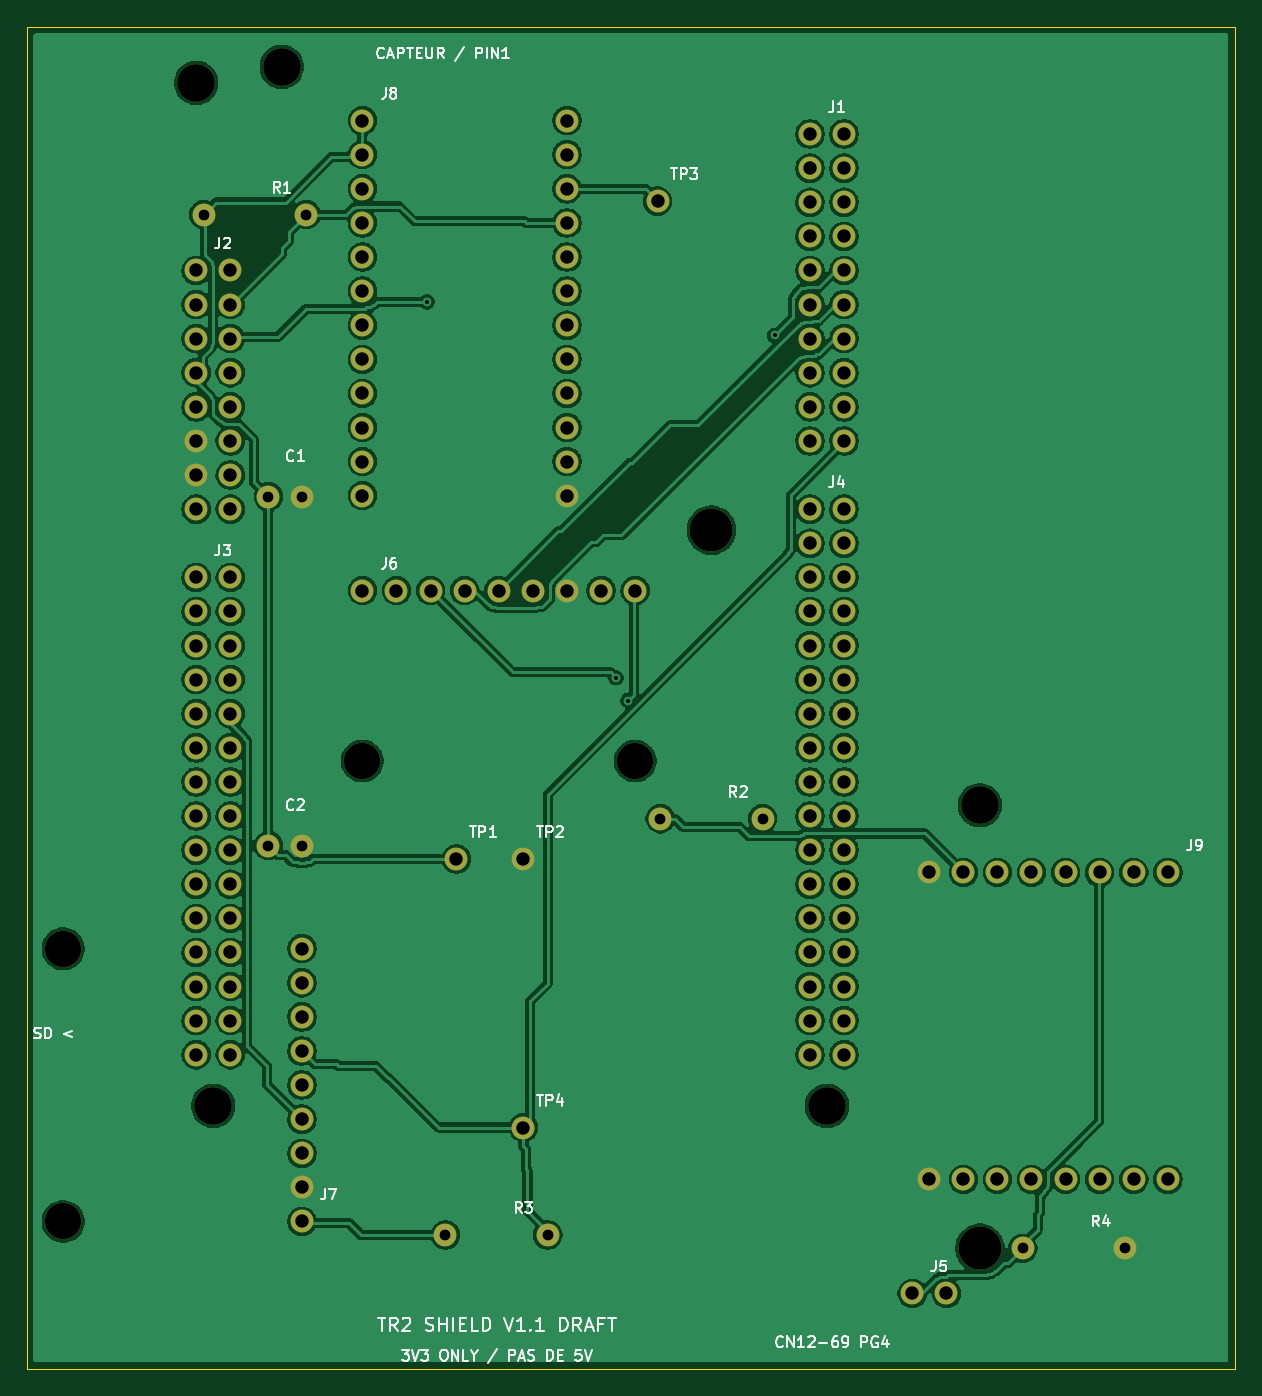
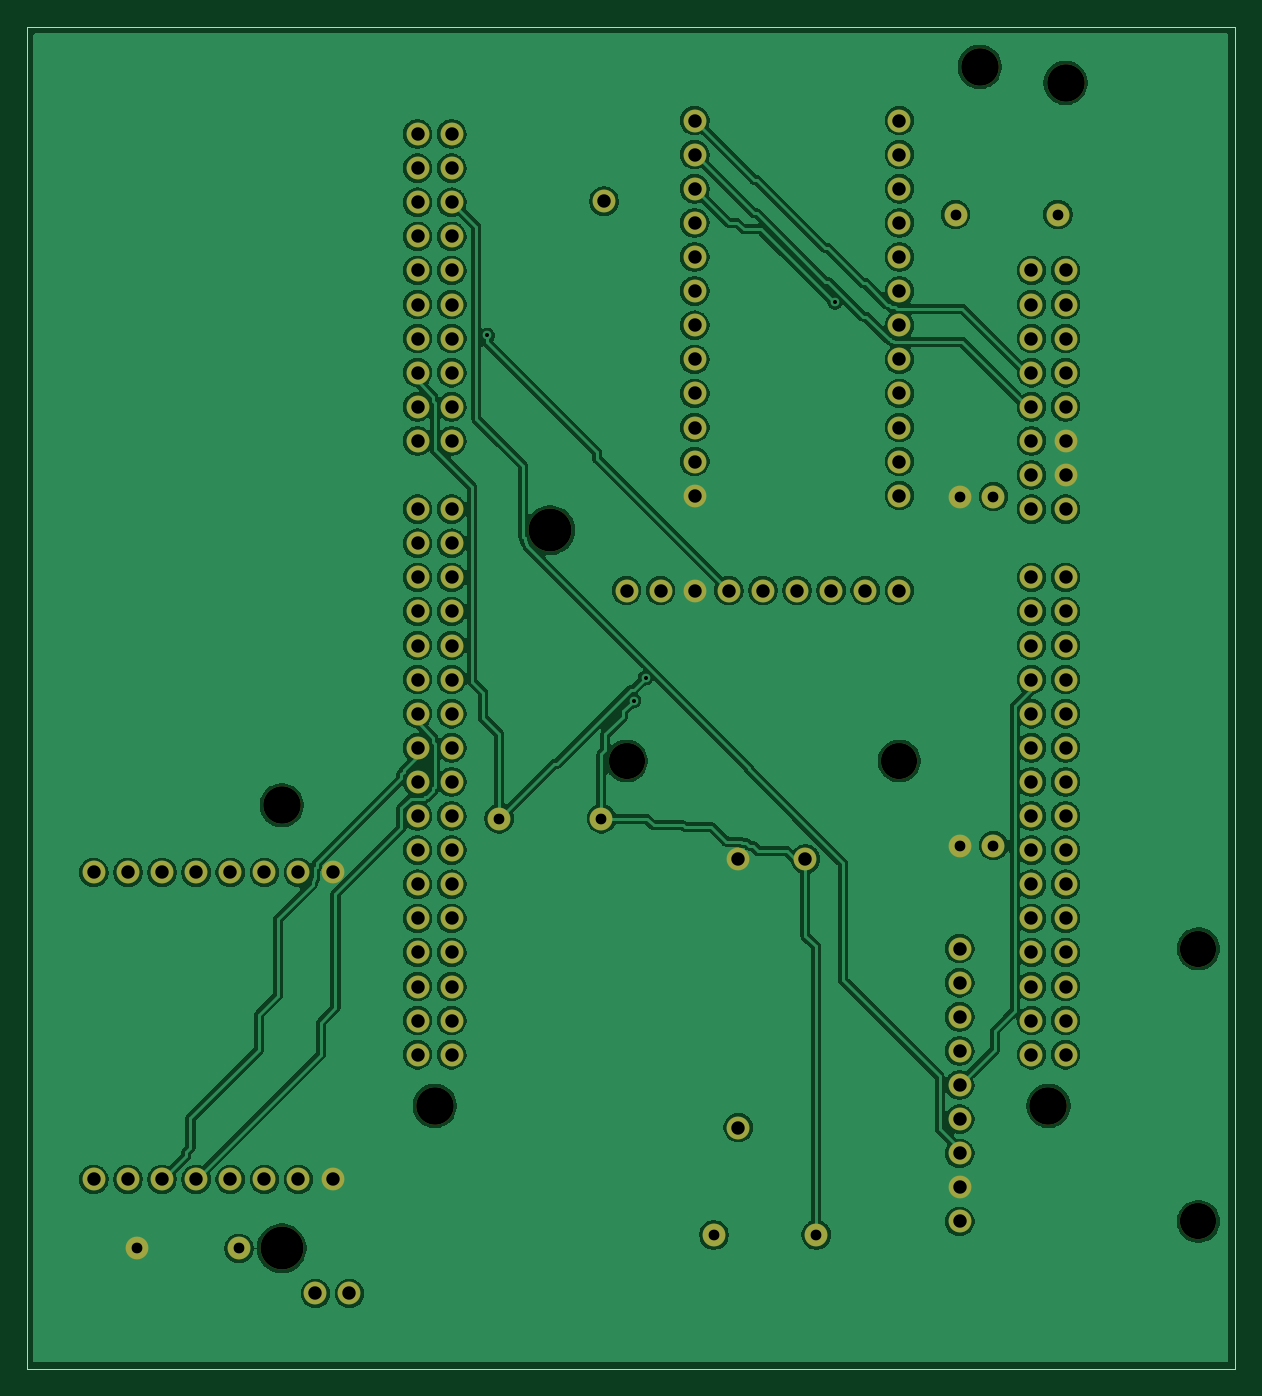
Circuit board: 9 layer files. Board 90.0 x 100.0 mm.
- bottom_copper: TR2_Shield_Proto_V1-B_Cu.gbl (275991 bytes)
- bottom_mask: TR2_Shield_Proto_V1-B_Mask.gbs (5449 bytes)
- bottom_silk: TR2_Shield_Proto_V1-B_Silkscreen.gbo (465 bytes)
- outline: TR2_Shield_Proto_V1-Edge_Cuts.gm1 (694 bytes)
- top_copper: TR2_Shield_Proto_V1-F_Cu.gtl (273270 bytes)
- top_mask: TR2_Shield_Proto_V1-F_Mask.gts (5449 bytes)
- top_silk: TR2_Shield_Proto_V1-F_Silkscreen.gto (40083 bytes)
- drill: TR2_Shield_Proto_V1-NPTH.drl (600 bytes)
- drill: TR2_Shield_Proto_V1-PTH.drl (2871 bytes)

=== bottom_copper: TR2_Shield_Proto_V1-B_Cu.gbl (275991 bytes, source omitted) ===
=== bottom_mask: TR2_Shield_Proto_V1-B_Mask.gbs (5449 bytes, source omitted) ===
=== bottom_silk: TR2_Shield_Proto_V1-B_Silkscreen.gbo ===
%TF.GenerationSoftware,KiCad,Pcbnew,10.0.6*%
%TF.CreationDate,2026-11-03T00:24:19+01:00*%
%TF.ProjectId,TR2_Shield_Proto_V1,5452325f-5368-4696-956c-645f50726f74,rev?*%
%TF.SameCoordinates,Original*%
%TF.FileFunction,Legend,Bot*%
%TF.FilePolarity,Positive*%
%FSLAX46Y46*%
G04 Gerber Fmt 4.6, Leading zero omitted, Abs format (unit mm)*
G04 Created by KiCad (PCBNEW 10.0.6) date 2026-11-03 00:24:19*
%MOMM*%
%LPD*%
G01*
G04 APERTURE LIST*
G04 APERTURE END LIST*
M02*

=== outline: TR2_Shield_Proto_V1-Edge_Cuts.gm1 ===
%TF.GenerationSoftware,KiCad,Pcbnew,10.0.6*%
%TF.CreationDate,2026-11-03T00:24:19+01:00*%
%TF.ProjectId,TR2_Shield_Proto_V1,5452325f-5368-4696-956c-645f50726f74,rev?*%
%TF.SameCoordinates,Original*%
%TF.FileFunction,Profile,NP*%
%FSLAX46Y46*%
G04 Gerber Fmt 4.6, Leading zero omitted, Abs format (unit mm)*
G04 Created by KiCad (PCBNEW 10.0.6) date 2026-11-03 00:24:19*
%MOMM*%
%LPD*%
G01*
G04 APERTURE LIST*
%TA.AperFunction,Profile*%
%ADD10C,0.050000*%
%TD*%
G04 APERTURE END LIST*
D10*
X20000000Y-17000000D02*
X110000000Y-17000000D01*
X20000000Y-117000000D02*
X20000000Y-17000000D01*
X110000000Y-17000000D02*
X110000000Y-117000000D01*
X110000000Y-117000000D02*
X20000000Y-117000000D01*
M02*

=== top_copper: TR2_Shield_Proto_V1-F_Cu.gtl (273270 bytes, source omitted) ===
=== top_mask: TR2_Shield_Proto_V1-F_Mask.gts ===
%TF.GenerationSoftware,KiCad,Pcbnew,10.0.6*%
%TF.CreationDate,2026-11-03T00:24:19+01:00*%
%TF.ProjectId,TR2_Shield_Proto_V1,5452325f-5368-4696-956c-645f50726f74,rev?*%
%TF.SameCoordinates,Original*%
%TF.FileFunction,Soldermask,Top*%
%TF.FilePolarity,Negative*%
%FSLAX46Y46*%
G04 Gerber Fmt 4.6, Leading zero omitted, Abs format (unit mm)*
G04 Created by KiCad (PCBNEW 10.0.6) date 2026-11-03 00:24:19*
%MOMM*%
%LPD*%
G01*
G04 APERTURE LIST*
%ADD10C,1.700000*%
%ADD11C,2.800000*%
%ADD12C,3.200000*%
%ADD13C,2.700000*%
G04 APERTURE END LIST*
D10*
%TO.C,C1*%
X38000000Y-52000000D03*
X40500000Y-52000000D03*
%TD*%
%TO.C,R1*%
X33190000Y-31000000D03*
X40810000Y-31000000D03*
%TD*%
%TO.C,R4*%
X94190000Y-108000000D03*
X101810000Y-108000000D03*
%TD*%
%TO.C,TP4*%
X57000000Y-99000000D03*
%TD*%
D11*
%TO.C,J8*%
X39000000Y-20000000D03*
D12*
X71000000Y-54500000D03*
D10*
X45000000Y-24000000D03*
X45000000Y-26540000D03*
X45000000Y-29080000D03*
X45000000Y-31620000D03*
X45000000Y-34160000D03*
X45000000Y-36700000D03*
X45000000Y-39240000D03*
X45000000Y-41780000D03*
X45000000Y-44320000D03*
X45000000Y-46860000D03*
X45000000Y-49400000D03*
X45000000Y-51940000D03*
X60240000Y-51940000D03*
X60240000Y-49400000D03*
X60240000Y-46860000D03*
X60240000Y-44320000D03*
X60240000Y-41780000D03*
X60240000Y-39240000D03*
X60240000Y-36700000D03*
X60240000Y-34160000D03*
X60240000Y-31620000D03*
X60240000Y-29080000D03*
X60240000Y-26540000D03*
X60240000Y-24000000D03*
%TD*%
%TO.C,R3*%
X51190000Y-107000000D03*
X58810000Y-107000000D03*
%TD*%
D13*
%TO.C,J7*%
X22720000Y-85680000D03*
X22720000Y-106000000D03*
D10*
X40500000Y-106000000D03*
X40500000Y-103460000D03*
X40500000Y-100920000D03*
X40500000Y-98380000D03*
X40500000Y-95840000D03*
X40500000Y-93300000D03*
X40500000Y-90760000D03*
X40500000Y-88220000D03*
X40500000Y-85680000D03*
%TD*%
%TO.C,TP1*%
X52000000Y-79000000D03*
%TD*%
%TO.C,TP2*%
X57000000Y-79000000D03*
%TD*%
D11*
%TO.C,J9*%
X91000000Y-75000000D03*
D12*
X91000000Y-108000000D03*
D10*
X105000000Y-80000000D03*
X102460000Y-80000000D03*
X99920000Y-80000000D03*
X97380000Y-80000000D03*
X94840000Y-80000000D03*
X92300000Y-80000000D03*
X89760000Y-80000000D03*
X87220000Y-80000000D03*
X87220000Y-102860000D03*
X89760000Y-102860000D03*
X92300000Y-102860000D03*
X94840000Y-102860000D03*
X97380000Y-102860000D03*
X99920000Y-102860000D03*
X102460000Y-102860000D03*
X105000000Y-102860000D03*
%TD*%
%TO.C,C2*%
X38000000Y-78000000D03*
X40500000Y-78000000D03*
%TD*%
%TO.C,R2*%
X67190000Y-76000000D03*
X74810000Y-76000000D03*
%TD*%
D13*
%TO.C,J6*%
X45000000Y-71700000D03*
X65320000Y-71700000D03*
D10*
X45000000Y-59000000D03*
X47540000Y-59000000D03*
X50080000Y-59000000D03*
X52620000Y-59000000D03*
X55160000Y-59000000D03*
X57700000Y-59000000D03*
X60240000Y-59000000D03*
X62780000Y-59000000D03*
X65320000Y-59000000D03*
%TD*%
%TO.C,TP3*%
X67000000Y-30000000D03*
%TD*%
%TO.C,J2*%
X32619999Y-35160000D03*
X35159999Y-35160000D03*
X32619999Y-37700000D03*
X35159999Y-37700000D03*
X32619999Y-40240000D03*
X35159999Y-40240000D03*
X32619999Y-42780000D03*
X35159999Y-42780000D03*
X32619999Y-45320000D03*
X35159999Y-45320000D03*
X32619999Y-47860000D03*
X35159999Y-47860000D03*
X32619999Y-50400000D03*
X35159999Y-50400000D03*
X32619999Y-52940000D03*
X35159999Y-52940000D03*
%TD*%
%TO.C,J3*%
X32619999Y-58020000D03*
X35159999Y-58020000D03*
X32619999Y-60560000D03*
X35159999Y-60560000D03*
X32619999Y-63100000D03*
X35159999Y-63100000D03*
X32619999Y-65640000D03*
X35159999Y-65640000D03*
X32619999Y-68180000D03*
X35159999Y-68180000D03*
X32619999Y-70720000D03*
X35159999Y-70720000D03*
X32619999Y-73260000D03*
X35159999Y-73260000D03*
X32619999Y-75800000D03*
X35159999Y-75800000D03*
X32619999Y-78340000D03*
X35159999Y-78340000D03*
X32619999Y-80880000D03*
X35159999Y-80880000D03*
X32619999Y-83420000D03*
X35159999Y-83420000D03*
X32619999Y-85960000D03*
X35159999Y-85960000D03*
X32619999Y-88500000D03*
X35159999Y-88500000D03*
X32619999Y-91040000D03*
X35159999Y-91040000D03*
X32619999Y-93580000D03*
X35159999Y-93580000D03*
%TD*%
%TO.C,J5*%
X85960000Y-111360000D03*
X88500000Y-111360000D03*
%TD*%
D11*
%TO.C,J1*%
X32620000Y-21190001D03*
X33890000Y-97390000D03*
X79609999Y-97390000D03*
D10*
X78340000Y-25000000D03*
X80880000Y-25000000D03*
X78340000Y-27540000D03*
X80880000Y-27540000D03*
X78340000Y-30080000D03*
X80880000Y-30080000D03*
X78340000Y-32620000D03*
X80880000Y-32620000D03*
X78340000Y-35160000D03*
X80880000Y-35160000D03*
X78340000Y-37700000D03*
X80880000Y-37700000D03*
X78340000Y-40240000D03*
X80880000Y-40240000D03*
X78340000Y-42780000D03*
X80880000Y-42780000D03*
X78340000Y-45320000D03*
X80880000Y-45320000D03*
X78340000Y-47860000D03*
X80880000Y-47860000D03*
%TD*%
%TO.C,J4*%
X78340000Y-52940000D03*
X80880000Y-52940000D03*
X78340000Y-55480000D03*
X80880000Y-55480000D03*
X78340000Y-58020000D03*
X80880000Y-58020000D03*
X78340000Y-60560000D03*
X80880000Y-60560000D03*
X78340000Y-63100000D03*
X80880000Y-63100000D03*
X78340000Y-65640000D03*
X80880000Y-65640000D03*
X78340000Y-68180000D03*
X80880000Y-68180000D03*
X78340000Y-70720000D03*
X80880000Y-70720000D03*
X78340000Y-73260000D03*
X80880000Y-73260000D03*
X78340000Y-75800000D03*
X80880000Y-75800000D03*
X78340000Y-78340000D03*
X80880000Y-78340000D03*
X78340000Y-80880000D03*
X80880000Y-80880000D03*
X78340000Y-83420000D03*
X80880000Y-83420000D03*
X78340000Y-85960000D03*
X80880000Y-85960000D03*
X78340000Y-88500000D03*
X80880000Y-88500000D03*
X78340000Y-91040000D03*
X80880000Y-91040000D03*
X78340000Y-93580000D03*
X80880000Y-93580000D03*
%TD*%
M02*

=== top_silk: TR2_Shield_Proto_V1-F_Silkscreen.gto (40083 bytes, source omitted) ===
=== drill: TR2_Shield_Proto_V1-NPTH.drl ===
M48
; DRILL file KiCad 10.0.6 date 2026-11-03T00:24:19
; FORMAT={-:-/ absolute / metric / decimal}
; #@! TF.CreationDate,2026-11-03T00:24:19+01:00
; #@! TF.GenerationSoftware,Kicad,Pcbnew,10.0.6
; #@! TF.FileFunction,NonPlated,1,2,NPTH
FMAT,2
METRIC
; #@! TA.AperFunction,NonPlated,NPTH,ComponentDrill
T1C2.700
; #@! TA.AperFunction,NonPlated,NPTH,ComponentDrill
T2C2.800
; #@! TA.AperFunction,NonPlated,NPTH,ComponentDrill
T3C3.200
%
G90
G05
T1
X22.72Y-85.68
X22.72Y-106.0
X45.0Y-71.7
X65.32Y-71.7
T2
X32.62Y-21.19
X33.89Y-97.39
X39.0Y-20.0
X79.61Y-97.39
X91.0Y-75.0
T3
X71.0Y-54.5
X91.0Y-108.0
M30

=== drill: TR2_Shield_Proto_V1-PTH.drl ===
M48
; DRILL file KiCad 10.0.6 date 2026-11-03T00:24:19
; FORMAT={-:-/ absolute / metric / decimal}
; #@! TF.CreationDate,2026-11-03T00:24:19+01:00
; #@! TF.GenerationSoftware,Kicad,Pcbnew,10.0.6
; #@! TF.FileFunction,Plated,1,2,PTH
FMAT,2
METRIC
; #@! TA.AperFunction,Plated,PTH,ViaDrill
T1C0.300
; #@! TA.AperFunction,Plated,PTH,ComponentDrill
T2C0.800
; #@! TA.AperFunction,Plated,PTH,ComponentDrill
T3C1.000
%
G90
G05
T1
X49.8Y-37.5
X63.9Y-65.5
X64.8Y-67.2
X75.7Y-40.0
T2
X33.19Y-31.0
X38.0Y-52.0
X38.0Y-78.0
X40.5Y-52.0
X40.5Y-78.0
X40.81Y-31.0
X51.19Y-107.0
X58.81Y-107.0
X67.19Y-76.0
X74.81Y-76.0
X94.19Y-108.0
X101.81Y-108.0
T3
X32.62Y-35.16
X32.62Y-37.7
X32.62Y-40.24
X32.62Y-42.78
X32.62Y-45.32
X32.62Y-47.86
X32.62Y-50.4
X32.62Y-52.94
X32.62Y-58.02
X32.62Y-60.56
X32.62Y-63.1
X32.62Y-65.64
X32.62Y-68.18
X32.62Y-70.72
X32.62Y-73.26
X32.62Y-75.8
X32.62Y-78.34
X32.62Y-80.88
X32.62Y-83.42
X32.62Y-85.96
X32.62Y-88.5
X32.62Y-91.04
X32.62Y-93.58
X35.16Y-35.16
X35.16Y-37.7
X35.16Y-40.24
X35.16Y-42.78
X35.16Y-45.32
X35.16Y-47.86
X35.16Y-50.4
X35.16Y-52.94
X35.16Y-58.02
X35.16Y-60.56
X35.16Y-63.1
X35.16Y-65.64
X35.16Y-68.18
X35.16Y-70.72
X35.16Y-73.26
X35.16Y-75.8
X35.16Y-78.34
X35.16Y-80.88
X35.16Y-83.42
X35.16Y-85.96
X35.16Y-88.5
X35.16Y-91.04
X35.16Y-93.58
X40.5Y-85.68
X40.5Y-88.22
X40.5Y-90.76
X40.5Y-93.3
X40.5Y-95.84
X40.5Y-98.38
X40.5Y-100.92
X40.5Y-103.46
X40.5Y-106.0
X45.0Y-24.0
X45.0Y-26.54
X45.0Y-29.08
X45.0Y-31.62
X45.0Y-34.16
X45.0Y-36.7
X45.0Y-39.24
X45.0Y-41.78
X45.0Y-44.32
X45.0Y-46.86
X45.0Y-49.4
X45.0Y-51.94
X45.0Y-59.0
X47.54Y-59.0
X50.08Y-59.0
X52.0Y-79.0
X52.62Y-59.0
X55.16Y-59.0
X57.0Y-79.0
X57.0Y-99.0
X57.7Y-59.0
X60.24Y-24.0
X60.24Y-26.54
X60.24Y-29.08
X60.24Y-31.62
X60.24Y-34.16
X60.24Y-36.7
X60.24Y-39.24
X60.24Y-41.78
X60.24Y-44.32
X60.24Y-46.86
X60.24Y-49.4
X60.24Y-51.94
X60.24Y-59.0
X62.78Y-59.0
X65.32Y-59.0
X67.0Y-30.0
X78.34Y-25.0
X78.34Y-27.54
X78.34Y-30.08
X78.34Y-32.62
X78.34Y-35.16
X78.34Y-37.7
X78.34Y-40.24
X78.34Y-42.78
X78.34Y-45.32
X78.34Y-47.86
X78.34Y-52.94
X78.34Y-55.48
X78.34Y-58.02
X78.34Y-60.56
X78.34Y-63.1
X78.34Y-65.64
X78.34Y-68.18
X78.34Y-70.72
X78.34Y-73.26
X78.34Y-75.8
X78.34Y-78.34
X78.34Y-80.88
X78.34Y-83.42
X78.34Y-85.96
X78.34Y-88.5
X78.34Y-91.04
X78.34Y-93.58
X80.88Y-25.0
X80.88Y-27.54
X80.88Y-30.08
X80.88Y-32.62
X80.88Y-35.16
X80.88Y-37.7
X80.88Y-40.24
X80.88Y-42.78
X80.88Y-45.32
X80.88Y-47.86
X80.88Y-52.94
X80.88Y-55.48
X80.88Y-58.02
X80.88Y-60.56
X80.88Y-63.1
X80.88Y-65.64
X80.88Y-68.18
X80.88Y-70.72
X80.88Y-73.26
X80.88Y-75.8
X80.88Y-78.34
X80.88Y-80.88
X80.88Y-83.42
X80.88Y-85.96
X80.88Y-88.5
X80.88Y-91.04
X80.88Y-93.58
X85.96Y-111.36
X87.22Y-80.0
X87.22Y-102.86
X88.5Y-111.36
X89.76Y-80.0
X89.76Y-102.86
X92.3Y-80.0
X92.3Y-102.86
X94.84Y-80.0
X94.84Y-102.86
X97.38Y-80.0
X97.38Y-102.86
X99.92Y-80.0
X99.92Y-102.86
X102.46Y-80.0
X102.46Y-102.86
X105.0Y-80.0
X105.0Y-102.86
M30
